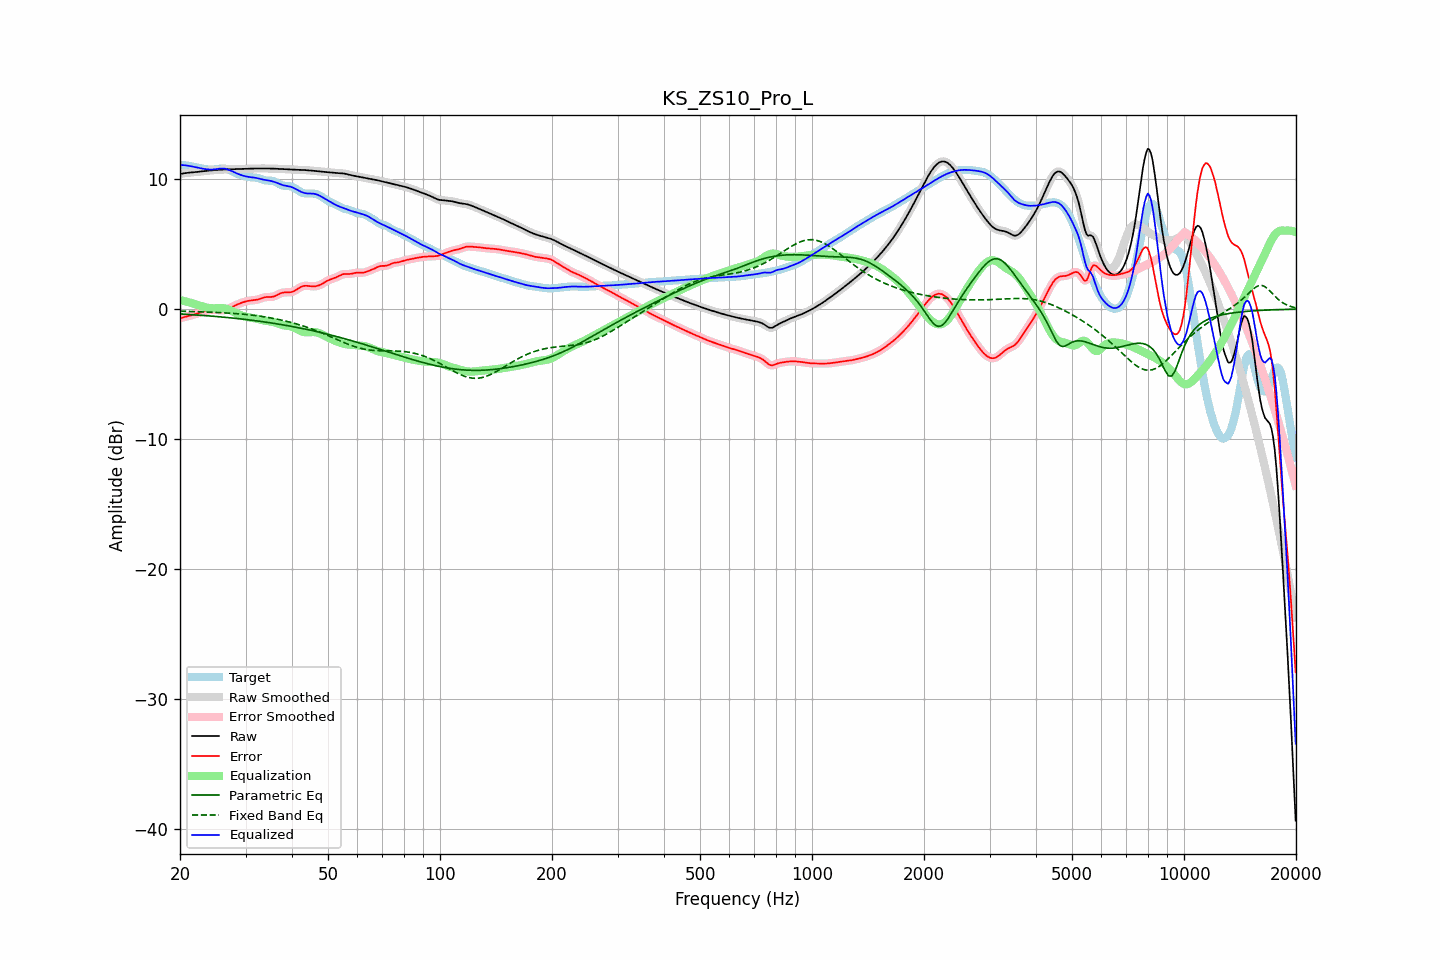

Source data for this figure (header and first rows):
frequency, raw, error, smoothed, error_smoothed, equalization, parametric_eq, fixed_band_eq, equalized_raw, equalized_smoothed, target
20.00, 10.40, -0.70, 10.40, -0.70, 0.69, -0.37, -0.16, 11.10, 11.10, 11.10
20.20, 10.42, -0.67, 10.42, -0.67, 0.67, -0.38, -0.16, 11.09, 11.09, 11.09
20.40, 10.44, -0.64, 10.44, -0.64, 0.64, -0.38, -0.17, 11.08, 11.08, 11.08
20.61, 10.46, -0.61, 10.46, -0.61, 0.61, -0.39, -0.17, 11.07, 11.07, 11.07
20.81, 10.48, -0.57, 10.48, -0.58, 0.58, -0.40, -0.17, 11.06, 11.06, 11.06
21.02, 10.49, -0.54, 10.49, -0.54, 0.54, -0.41, -0.18, 11.04, 11.04, 11.04
21.23, 10.51, -0.51, 10.51, -0.51, 0.51, -0.41, -0.18, 11.02, 11.02, 11.01
21.44, 10.52, -0.48, 10.52, -0.48, 0.48, -0.42, -0.18, 10.99, 10.99, 10.99
21.66, 10.53, -0.44, 10.53, -0.44, 0.44, -0.43, -0.19, 10.97, 10.97, 10.97
21.87, 10.54, -0.41, 10.54, -0.41, 0.40, -0.44, -0.19, 10.94, 10.94, 10.95
22.09, 10.55, -0.37, 10.55, -0.37, 0.36, -0.45, -0.19, 10.92, 10.92, 10.92
22.31, 10.56, -0.33, 10.56, -0.33, 0.33, -0.46, -0.20, 10.89, 10.89, 10.89
22.54, 10.58, -0.29, 10.58, -0.29, 0.29, -0.46, -0.20, 10.86, 10.86, 10.87
22.76, 10.59, -0.25, 10.59, -0.25, 0.25, -0.47, -0.21, 10.84, 10.84, 10.84
22.99, 10.61, -0.20, 10.61, -0.21, 0.21, -0.48, -0.21, 10.82, 10.82, 10.81
23.22, 10.62, -0.17, 10.62, -0.17, 0.17, -0.49, -0.22, 10.79, 10.79, 10.79
23.45, 10.64, -0.13, 10.64, -0.13, 0.14, -0.50, -0.22, 10.77, 10.77, 10.77
23.69, 10.65, -0.11, 10.65, -0.11, 0.11, -0.51, -0.23, 10.76, 10.76, 10.76
23.92, 10.66, -0.08, 10.66, -0.08, 0.09, -0.52, -0.23, 10.75, 10.75, 10.75
24.16, 10.67, -0.07, 10.67, -0.07, 0.07, -0.53, -0.24, 10.74, 10.74, 10.74
24.40, 10.68, -0.06, 10.68, -0.06, 0.06, -0.54, -0.24, 10.75, 10.75, 10.74
24.65, 10.69, -0.05, 10.69, -0.05, 0.06, -0.55, -0.25, 10.76, 10.76, 10.75
24.89, 10.70, -0.06, 10.70, -0.06, 0.07, -0.56, -0.25, 10.77, 10.77, 10.76
25.14, 10.71, -0.07, 10.71, -0.07, 0.07, -0.57, -0.26, 10.78, 10.78, 10.78
25.39, 10.72, -0.08, 10.72, -0.08, 0.08, -0.58, -0.26, 10.80, 10.80, 10.80
25.65, 10.73, -0.09, 10.73, -0.09, 0.08, -0.59, -0.27, 10.81, 10.81, 10.82
25.91, 10.74, -0.09, 10.74, -0.09, 0.08, -0.61, -0.28, 10.82, 10.82, 10.83
26.16, 10.74, -0.09, 10.74, -0.08, 0.07, -0.62, -0.28, 10.82, 10.82, 10.83
26.43, 10.75, -0.07, 10.75, -0.07, 0.05, -0.63, -0.29, 10.80, 10.80, 10.82
26.69, 10.76, -0.03, 10.76, -0.03, 0.02, -0.64, -0.30, 10.78, 10.78, 10.79
26.96, 10.76, 0.01, 10.76, 0.01, -0.02, -0.65, -0.30, 10.74, 10.74, 10.75
27.23, 10.76, 0.07, 10.76, 0.07, -0.07, -0.66, -0.31, 10.69, 10.69, 10.69
27.50, 10.77, 0.13, 10.77, 0.13, -0.13, -0.68, -0.32, 10.64, 10.64, 10.63
27.77, 10.77, 0.20, 10.77, 0.20, -0.19, -0.69, -0.33, 10.58, 10.58, 10.57
28.05, 10.78, 0.26, 10.78, 0.26, -0.25, -0.70, -0.34, 10.52, 10.52, 10.52
28.33, 10.78, 0.32, 10.78, 0.32, -0.31, -0.72, -0.35, 10.47, 10.47, 10.46
28.62, 10.79, 0.38, 10.79, 0.38, -0.37, -0.73, -0.36, 10.41, 10.41, 10.41
28.90, 10.79, 0.43, 10.79, 0.43, -0.43, -0.74, -0.37, 10.36, 10.36, 10.36
29.19, 10.79, 0.47, 10.79, 0.47, -0.48, -0.76, -0.38, 10.32, 10.32, 10.32
29.48, 10.80, 0.52, 10.80, 0.52, -0.52, -0.77, -0.39, 10.28, 10.28, 10.28
29.78, 10.80, 0.56, 10.80, 0.56, -0.56, -0.79, -0.40, 10.24, 10.24, 10.24
30.08, 10.80, 0.60, 10.80, 0.60, -0.59, -0.80, -0.41, 10.21, 10.21, 10.21
30.38, 10.81, 0.63, 10.81, 0.63, -0.62, -0.81, -0.42, 10.19, 10.19, 10.18
30.68, 10.81, 0.65, 10.81, 0.65, -0.64, -0.83, -0.44, 10.17, 10.17, 10.16
30.99, 10.81, 0.66, 10.81, 0.66, -0.66, -0.85, -0.45, 10.16, 10.16, 10.15
31.30, 10.82, 0.68, 10.82, 0.68, -0.68, -0.86, -0.47, 10.14, 10.14, 10.14
31.61, 10.82, 0.69, 10.82, 0.69, -0.70, -0.88, -0.48, 10.12, 10.12, 10.13
31.93, 10.82, 0.70, 10.82, 0.70, -0.72, -0.89, -0.50, 10.10, 10.10, 10.12
32.24, 10.83, 0.73, 10.83, 0.73, -0.75, -0.91, -0.51, 10.08, 10.08, 10.10
32.57, 10.83, 0.76, 10.83, 0.76, -0.78, -0.93, -0.53, 10.05, 10.05, 10.07
32.89, 10.83, 0.80, 10.83, 0.80, -0.81, -0.94, -0.55, 10.02, 10.02, 10.03
33.22, 10.83, 0.85, 10.83, 0.85, -0.84, -0.96, -0.57, 9.99, 9.99, 9.98
33.55, 10.83, 0.89, 10.83, 0.89, -0.86, -0.98, -0.58, 9.96, 9.96, 9.94
33.89, 10.83, 0.92, 10.83, 0.91, -0.89, -0.99, -0.60, 9.94, 9.94, 9.91
34.23, 10.82, 0.93, 10.82, 0.93, -0.91, -1.01, -0.62, 9.92, 9.92, 9.89
34.57, 10.82, 0.93, 10.82, 0.93, -0.93, -1.03, -0.65, 9.90, 9.90, 9.89
34.92, 10.82, 0.93, 10.82, 0.93, -0.94, -1.05, -0.67, 9.88, 9.88, 9.89
35.27, 10.82, 0.94, 10.82, 0.94, -0.97, -1.07, -0.69, 9.85, 9.85, 9.88
35.62, 10.81, 0.96, 10.81, 0.97, -1.00, -1.09, -0.71, 9.82, 9.82, 9.85
35.97, 10.81, 1.00, 10.81, 1.01, -1.03, -1.11, -0.74, 9.78, 9.78, 9.81
... 635 more rows
